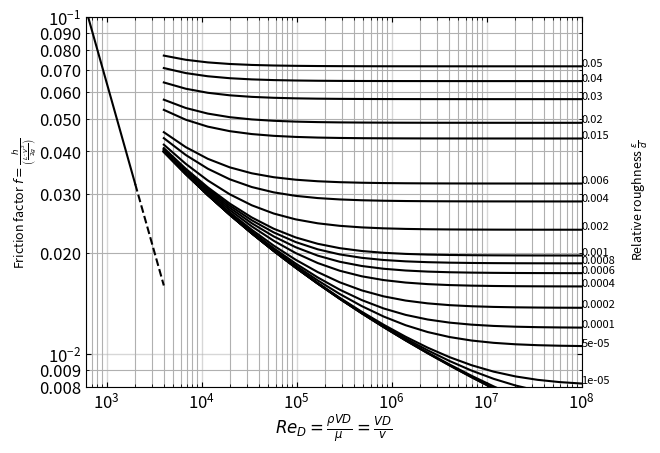

Reproduce this figure in Python.
# region Imports
import numpy as np
from scipy.optimize import fsolve
import matplotlib.pyplot as plt
from matplotlib.ticker import FormatStrFormatter
import math
# endregion

# region Functions
def ff(Re, rr, CBEQN=True):
    """
    This function calculates the friction factor for a pipe based on the
    notion of laminar, turbulent and transitional flow.
    :param Re: the Reynolds number under question.
    :param rr: the relative pipe roughness (expect between 0 and 0.05)
    :param CBEQN:  boolean to indicate if I should use Colebrook (True) or laminar equation
    :return: the (Darcy) friction factor
    """
    if(CBEQN):
        # note:  in numpy log is for natural log.  log10 is log base 10.
        cb=lambda f: (1 / np.emath.sqrt(f)) + (2 * np.log10((rr/3.7) + (2.51 / (Re * np.emath.sqrt(f) ) )))
        result = fsolve(cb, 0.001)  # use fsolve to find the frction factor using Colebrook equation
        return result[0]
    else:
        return 64/Re
    pass

def plotMoody(pt=(3000,0.05), plotPoint=False, tri=False):
    """
    This function produces the Moody diagram for a Re range from 1 to 10^8 and
    for relative roughness from 0 to 0.05 (20 steps).  The laminar region is described
    by the simple relationship of f=64/Re whereas the turbulent region is described by
    the Colebrook equation.
    :return: just shows the plot, nothing returned
    """
    #Step 1:  create logspace arrays for ranges of Re
    ReValsCB = np.logspace(np.log10(4000.0), np.log10(10**8), 20)  # for use with Colebrook equation (i.e., Re in range from 4000 to 10^8)
    ReValsL = np.logspace(np.log10(600.0), np.log10(2000.0), 20)  # for use with Laminar flow (i.e., Re in range from 600 to 2000)
    ReValsTrans = np.logspace(np.log10(2000.0), np.log10(4000.0), 20)  # for use with Transition flow (i.e., Re in range from 2000 to 4000)
    #Step 2:  create array for range of relative roughnesses
    rrVals=np.array([0,1E-6,5E-6,1E-5,5E-5,1E-4,2E-4,4E-4,6E-4,8E-4,1E-3,2E-3,4E-3,6E-3,8E-8,1.5E-2,2E-2,3E-2,4E-2,5E-2])

    #Step 2:  calculate the friction factor in the laminar range
    ffLam=np.array([ff(re, 0.0, CBEQN=False) for re in ReValsL]) # use list comprehension for all Re in ReValsL and calling ff
    ffTrans=np.array([ff(re, 0.0, CBEQN=False) for re in ReValsTrans]) # use list comprehension for all Re in ReValsTrans and calling ff

    #Step 3:  calculate friction factor values for each rr at each Re for turbulent range.
    ffCB=np.array([[ff(re, relRough, CBEQN=True) for re in ReValsCB] for relRough in rrVals])

    #Step 4:  construct the plot
    plt.loglog(ReValsL, ffLam, 'k')  # plot the laminar part as a solid line
    plt.loglog(ReValsTrans, ffTrans, 'k--')  # plot the transition part as a dashed line
    for nRelR in range(len(ffCB)):
        plt.loglog(ReValsCB, ffCB[nRelR], color='k', label=nRelR)  # plot the lines for the turbulent region for each pipe roughness
        plt.annotate(xy=(10**8, float(ffCB[nRelR][19])), text = rrVals[nRelR], fontsize=8)  # put a label at end of each curve on the right




    plt.xlim(600, 1E8)
    plt.ylim(0.008, 0.10)
    plt.xlabel(r'$Re_D = \frac{\rho VD}{\mu} = \frac{VD}{v}$', labelpad= 0,fontsize=12)
    plt.ylabel(r"Friction factor $f = \frac{h}{\left(\frac{L \cdot V^2}{2g}\right)}$",labelpad=0, fontsize=9)
    plt.text(3.3E8,0.02,r"Relative roughness $\frac{\epsilon}{d}$",rotation=90, fontsize=9)
    ax = plt.gca()  # capture the current axes for use in modifying ticks, grids, etc.
    ax.tick_params(axis='both', which='both', direction='in', top=True, right=True, labelsize=12)  # format tick marks
    ax.tick_params(axis='both', grid_linewidth=1, grid_linestyle='solid', grid_alpha=0.5)
    ax.tick_params(axis='y', which='minor')
    ax.yaxis.set_minor_formatter(FormatStrFormatter("%.3f"))
    plt.grid(which='both')

    if plotPoint is True:
        if tri is True:
            plt.plot(pt[0], pt[1], color='none', markeredgecolor='r', marker='^', markersize=8)
        else:
            plt.plot(pt[0], pt[1], color='none', markeredgecolor='r', marker='o', markersize=8)

    plt.show()

def main():
    plotMoody()
# endregion

# region Function Calls
if __name__=="__main__":
    main()
# endregion